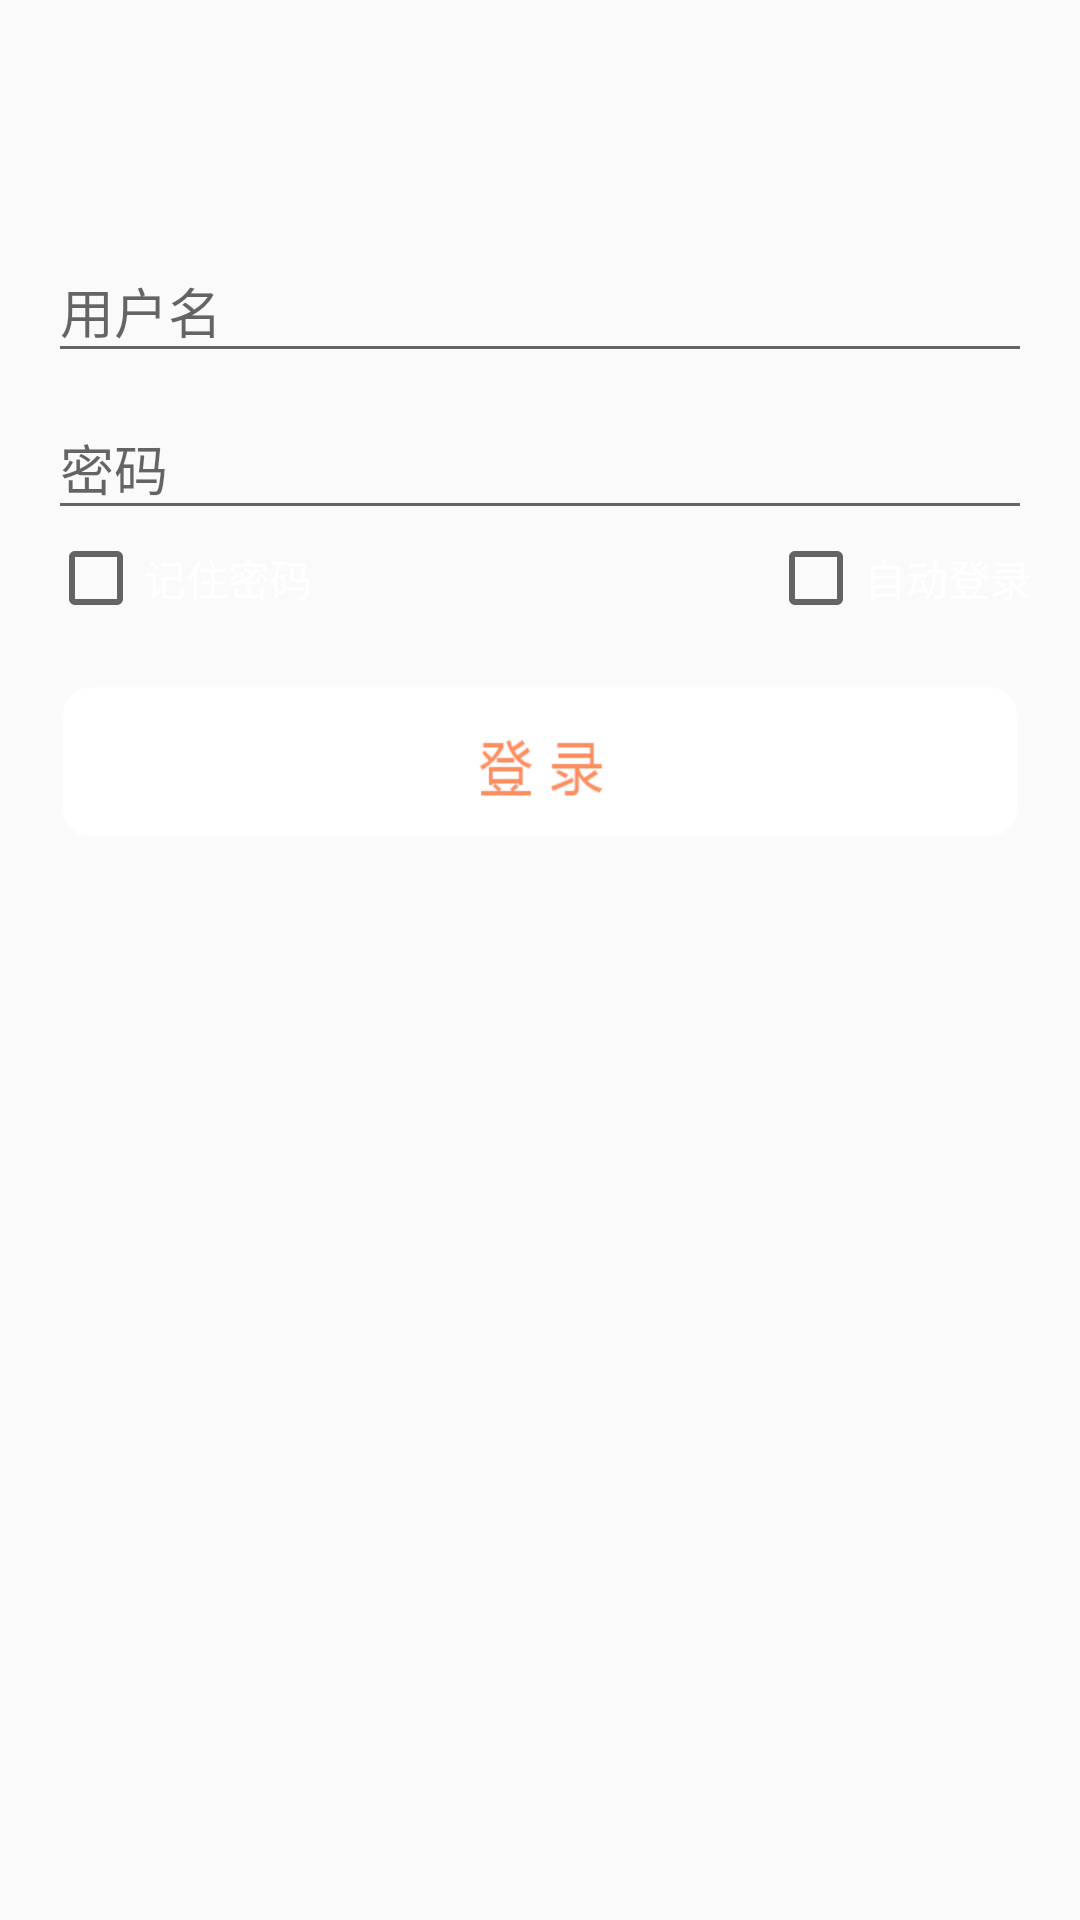

Produce the Android XML layout that renders to this screen, including the resource entries it uses.
<!-- AndroidManifest.xml: activity theme AppTheme.NoActionBar -->
<!-- res/layout/activity_login.xml -->
<?xml version="1.0" encoding="utf-8"?>
<RelativeLayout xmlns:android="http://schemas.android.com/apk/res/android"
    xmlns:tools="http://schemas.android.com/tools"
    android:layout_width="match_parent"
    android:layout_height="match_parent"
    android:padding="16dp"
    tools:context=".user.LoginActivity"
                android:background="@drawable/s001"
    >

    <ScrollView
        android:id="@+id/login_form"
        android:layout_width="match_parent"
        android:layout_height="match_parent"
        android:scrollbars="none">


        <LinearLayout
            android:layout_width="match_parent"
            android:layout_height="match_parent"
            android:gravity="center_vertical"
            android:orientation="vertical">

            <ImageView
                android:layout_width="wrap_content"
                android:layout_height="wrap_content"
                android:src="@drawable/logintop"
                android:layout_gravity="center"
                android:layout_marginTop="16dp"
                />



            <android.support.design.widget.TextInputLayout
                android:layout_width="match_parent"
                android:layout_height="wrap_content"
                android:layout_marginTop="40dp"
                >

                <EditText
                    android:id="@+id/login_name_et"
                    android:layout_width="match_parent"
                    android:layout_height="wrap_content"
                    android:hint="@string/username"
                    android:textColor="@color/white"
                    android:imeOptions="actionNext"
                    android:inputType="text"
                    android:maxLines="1"
                     />

            </android.support.design.widget.TextInputLayout>

            <android.support.design.widget.TextInputLayout
                android:layout_width="match_parent"
                android:layout_height="wrap_content">

                <EditText
                    android:id="@+id/login_password_et"
                    android:layout_width="match_parent"
                    android:layout_height="wrap_content"
                    android:hint="@string/password"
                    android:textColor="@color/white"
                    android:imeActionId="@+id/login"
                    android:imeOptions="actionGo"
                    android:inputType="textPassword"
                    android:maxLines="1"
                    />

            </android.support.design.widget.TextInputLayout>

            <RelativeLayout
                android:layout_width="match_parent"
                android:layout_height="wrap_content">

                <CheckBox
                    android:id="@+id/login_rememberPassword"
                    android:layout_width="wrap_content"
                    android:layout_height="wrap_content"
                    android:textColor="@color/white"
                    android:text="@string/rememberPassword" />

                <CheckBox
                    android:id="@+id/login_auto_login"
                    android:layout_width="wrap_content"
                    android:layout_height="wrap_content"
                    android:layout_alignParentRight="true"
                    android:textColor="@color/white"
                    android:text="@string/autoLogin" />
            </RelativeLayout>

            <Button
                android:layout_width="match_parent"
                android:layout_height="wrap_content"
                android:id="@+id/login_bt"
                android:textColor="@color/colorPrimary"
                android:background="@drawable/login_btn"
                android:layout_marginTop="16dp"
                />
        </LinearLayout>
    </ScrollView>

    <ProgressBar
        android:id="@+id/login_progress"
        style="?android:attr/progressBarStyleLarge"
        android:layout_width="wrap_content"
        android:layout_height="wrap_content"
        android:layout_centerInParent="true"
        android:visibility="gone" />
</RelativeLayout>
<!-- resources referenced by this layout -->
<resources>
  <color name="colorPrimary">#f6584c</color>
  <color name="white">#ffffff</color>
  <!-- drawable login_btn: png bitmap (drawable-xhdpi, 5934 bytes) -->
  <string name="autoLogin">自动登录</string>
  <string name="password">密码</string>
  <string name="rememberPassword">记住密码</string>
  <string name="username">用户名</string>
  <style name="AppTheme.NoActionBar">
          <item name="windowActionBar">false</item>
          <item name="windowNoTitle">true</item>
      </style>
</resources>
